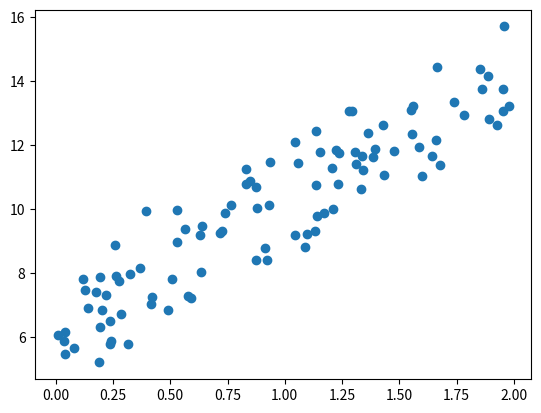

The matplotlib source for this figure:
import numpy as np
import matplotlib.pyplot as plt

np.random.seed(0)

X = 2 * np.random.rand(100,1)
X

y = 6 + 4 * X + np.random.randn(100,1)

plt.scatter(X,y)

def get_weight_updates(w1,w0,X,y,learning_rate=0.01):
    N = len(y)
    w1_update = np.zeros_like(w1)
    w0_update = np.zeros_like(w0)
    y_pred = np.dot(X,w1.T)+w0
    diff = y-y_pred
    w0_factors = np.ones((N,1))
    w1_update = -(2/N)*learning_rate*(np.dot(X.T,diff))
    w0_update = -(2/N)*learning_rate*(np.dot(w0_factors.T,diff))
    return w1_update,w0_update

def gradient_descent_steps(X,y,iters=10000):
    w0 = np.zeros((1,1))
    w1 = np.zeros((1,1))
    for ind in range(iters):
        w1_update,w0_update = get_weight_updates(w1,w0,X,y)
        w1 = w1 - w1_update
        w0 = w0 - w0_update
    return w1,w0

def get_cost(y,y_pred):
    N = len(y)
    cost  = np.sum(np.square(y-y_pred))/N
    return cost

w1,w0 = gradient_descent_steps(X,y,iters=1000)

print(w1,w0)

y_pred = w1[0,0]*X+w0
get_cost(y,y_pred)



